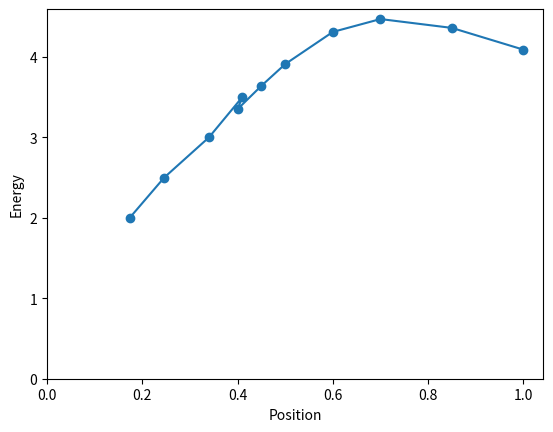

Recreate this plot in Python.
#%%
"""
This script plots the curve we made during our stay at PSI.
"""

#%%
import numpy as np
import matplotlib.pyplot as plt

energy =  np.array([2, 2.5, 3, 3.5, 3.35, 3.64, 3.91, 4.31, 4.47, 4.36, 4.09])
position = np.array([0.1736, 0.246, 0.34, 0.41, 0.4, 0.45, 0.5, 0.6, 0.7, 0.85, 1])


plt.scatter(position, energy)
plt.plot(position, energy)
plt.xlabel('Position')
plt.ylabel('Energy')
plt.xlim(xmin=0)
plt.ylim(ymin=0)

plt.show()

